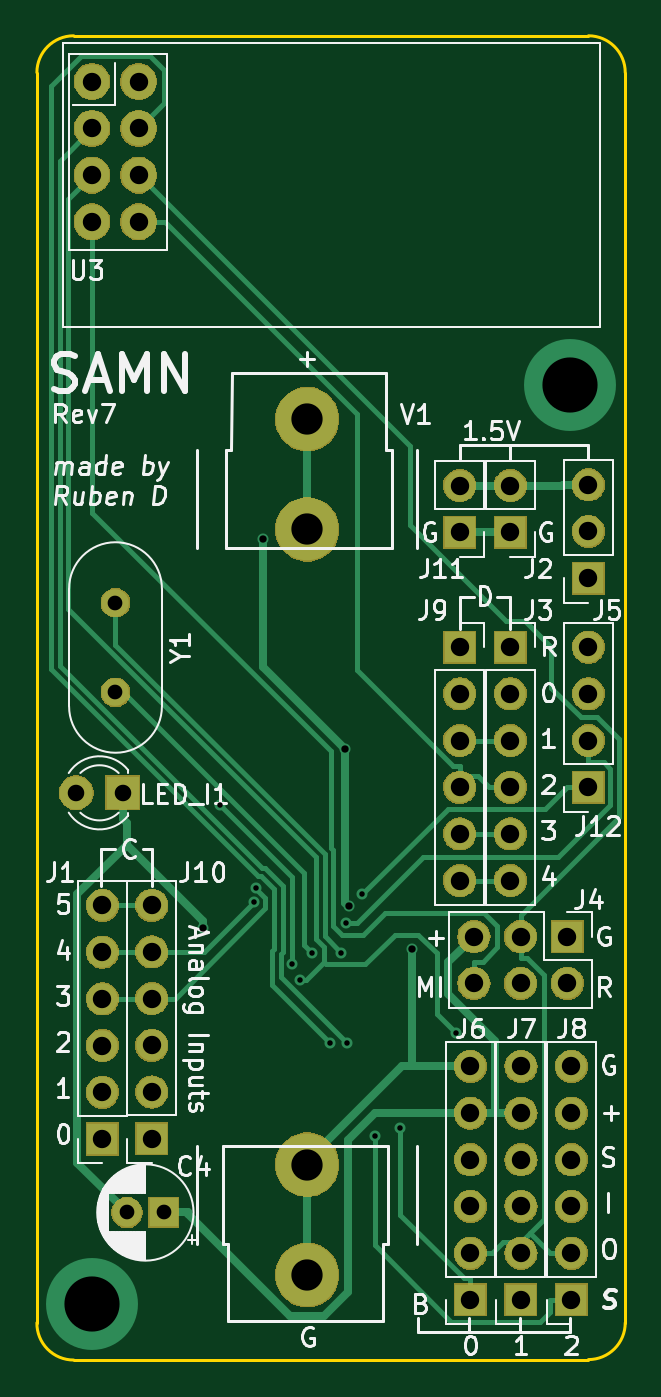
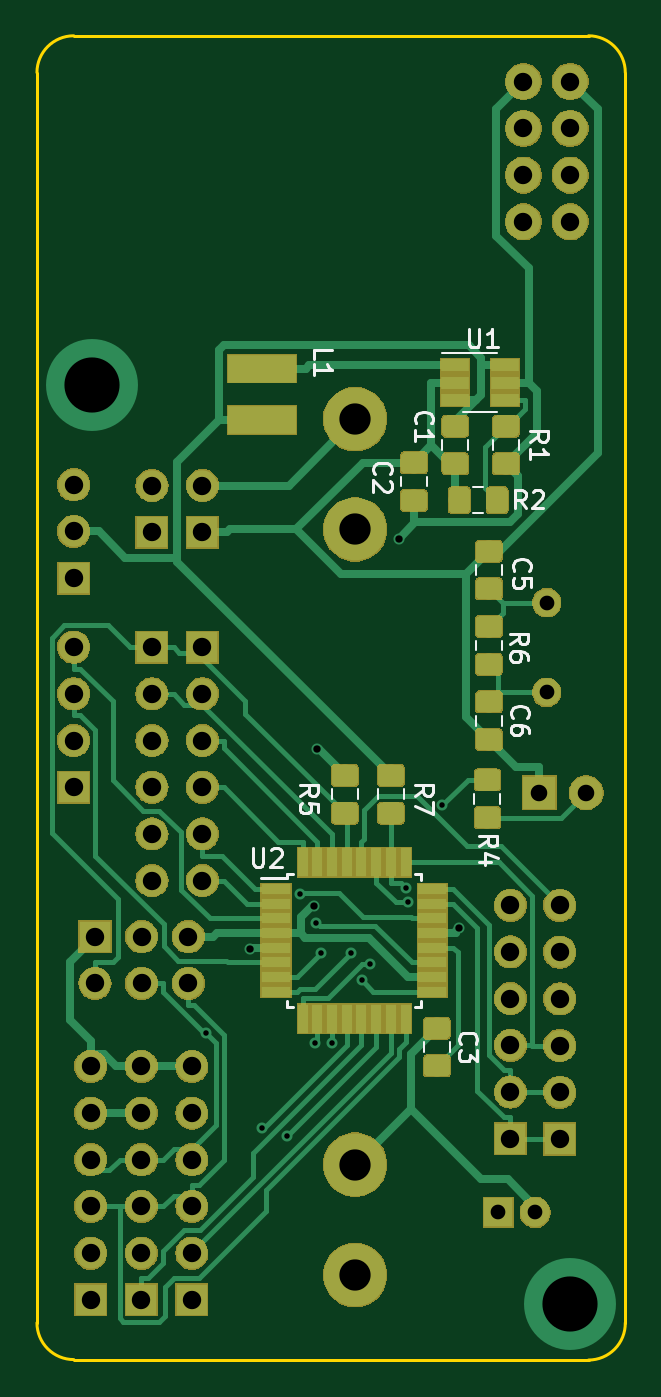
Circuit board: 10 layer files. Board 32.0 x 72.0 mm.
- bottom_copper: samn_small-B.Cu.gbl (67130 bytes)
- bottom_mask: samn_small-B.Mask.gbs (111375 bytes)
- paste: samn_small-B.Paste.gbp (40022 bytes)
- bottom_silk: samn_small-B.SilkS.gbo (10817 bytes)
- outline: samn_small-Edge.Cuts.gm1 (1017 bytes)
- top_copper: samn_small-F.Cu.gtl (17017 bytes)
- top_mask: samn_small-F.Mask.gts (89763 bytes)
- paste: samn_small-F.Paste.gtp (548 bytes)
- top_silk: samn_small-F.SilkS.gto (41369 bytes)
- drill: samn_small.drl (1640 bytes)

=== bottom_copper: samn_small-B.Cu.gbl (67130 bytes, source omitted) ===
=== bottom_mask: samn_small-B.Mask.gbs (111375 bytes, source omitted) ===
=== paste: samn_small-B.Paste.gbp (40022 bytes, source omitted) ===
=== bottom_silk: samn_small-B.SilkS.gbo (10817 bytes, source omitted) ===
=== outline: samn_small-Edge.Cuts.gm1 ===
G04 #@! TF.GenerationSoftware,KiCad,Pcbnew,5.0.2-bee76a0~70~ubuntu18.04.1*
G04 #@! TF.CreationDate,2019-01-08T13:34:53-05:00*
G04 #@! TF.ProjectId,samn_small,73616d6e-5f73-46d6-916c-6c2e6b696361,7*
G04 #@! TF.SameCoordinates,Original*
G04 #@! TF.FileFunction,Profile,NP*
%FSLAX46Y46*%
G04 Gerber Fmt 4.6, Leading zero omitted, Abs format (unit mm)*
G04 Created by KiCad (PCBNEW 5.0.2-bee76a0~70~ubuntu18.04.1) date Tue 08 Jan 2019 01:34:53 PM EST*
%MOMM*%
%LPD*%
G01*
G04 APERTURE LIST*
%ADD10C,0.150000*%
G04 APERTURE END LIST*
D10*
X36900000Y-90725156D02*
G75*
G02X34900000Y-88700000I0J2000156D01*
G01*
X36900000Y-90725156D02*
X64900000Y-90700000D01*
X34900000Y-20700000D02*
X34900000Y-88700000D01*
X64900000Y-18700000D02*
X36900000Y-18700000D01*
X66900000Y-88700000D02*
X66900000Y-20700000D01*
X64900000Y-18700000D02*
G75*
G02X66900000Y-20700000I0J-2000000D01*
G01*
X66900000Y-88700000D02*
G75*
G02X64900000Y-90700000I-2000000J0D01*
G01*
X34900000Y-20700000D02*
G75*
G02X36900000Y-18700000I2000000J0D01*
G01*
M02*

=== top_copper: samn_small-F.Cu.gtl (17017 bytes, source omitted) ===
=== top_mask: samn_small-F.Mask.gts (89763 bytes, source omitted) ===
=== paste: samn_small-F.Paste.gtp ===
G04 #@! TF.GenerationSoftware,KiCad,Pcbnew,5.0.2-bee76a0~70~ubuntu18.04.1*
G04 #@! TF.CreationDate,2019-01-08T13:34:53-05:00*
G04 #@! TF.ProjectId,samn_small,73616d6e-5f73-46d6-916c-6c2e6b696361,7*
G04 #@! TF.SameCoordinates,Original*
G04 #@! TF.FileFunction,Paste,Top*
G04 #@! TF.FilePolarity,Positive*
%FSLAX46Y46*%
G04 Gerber Fmt 4.6, Leading zero omitted, Abs format (unit mm)*
G04 Created by KiCad (PCBNEW 5.0.2-bee76a0~70~ubuntu18.04.1) date Tue 08 Jan 2019 01:34:53 PM EST*
%MOMM*%
%LPD*%
G01*
G04 APERTURE LIST*
G04 APERTURE END LIST*
M02*

=== top_silk: samn_small-F.SilkS.gto (41369 bytes, source omitted) ===
=== drill: samn_small.drl ===
M48
;DRILL file {KiCad 5.0.2-bee76a0~70~ubuntu18.04.1} date Tue 08 Jan 2019 01:34:56 PM EST
;FORMAT={3:3/ absolute / metric / suppress leading zeros}
FMAT,2
METRIC,TZ
T1C0.300
T2C0.400
T3C0.800
T4C0.900
T5C1.000
T6C1.700
T7C3.000
%
G90
G05
T1
X44850Y-60550
X46702Y-65834
X46839Y-65034
X48778Y-69161
X49237Y-70067
X49841Y-68605
X50850Y-73458
X51461Y-68570
X51698Y-66928
X51757Y-73474
X52600Y-65399
X53278Y-78537
X54671Y-78124
X57701Y-72950
T2
X43950Y-67241
X47205Y-46044
X51680Y-57510
X51849Y-66026
X55302Y-68354
T3
X39175Y-49530
X39175Y-54410
X39800Y-82700
X41800Y-82700
T4
X37035Y-59875
X39575Y-59875
T5
X64900Y-43120
X64900Y-45660
X64900Y-48200
X37900Y-21200
X37900Y-23740
X37900Y-26280
X37900Y-28820
X40440Y-21200
X40440Y-23740
X40440Y-26280
X40440Y-28820
X57900Y-51950
X57900Y-54490
X57900Y-57030
X57900Y-59570
X57900Y-62110
X57900Y-64650
X60650Y-43160
X60650Y-45700
X57900Y-43160
X57900Y-45700
X63975Y-74753
X63975Y-77293
X63975Y-79833
X63975Y-82373
X63975Y-84913
X63975Y-87453
X60650Y-51950
X60650Y-54490
X60650Y-57030
X60650Y-59570
X60650Y-62110
X60650Y-64650
X41150Y-65987
X41150Y-68527
X41150Y-71067
X41150Y-73607
X41150Y-76147
X41150Y-78687
X61225Y-74753
X61225Y-77293
X61225Y-79833
X61225Y-82373
X61225Y-84913
X61225Y-87453
X64900Y-51950
X64900Y-54490
X64900Y-57030
X64900Y-59570
X38463Y-66000
X38463Y-68540
X38463Y-71080
X38463Y-73620
X38463Y-76160
X38463Y-78700
X58475Y-74753
X58475Y-77293
X58475Y-79833
X58475Y-82373
X58475Y-84913
X58475Y-87453
X58666Y-67700
X58666Y-70240
X61206Y-67700
X61206Y-70240
X63746Y-67700
X63746Y-70240
T6
X49600Y-39550
X49600Y-45550
X49600Y-80100
X49600Y-86100
T7
X37900Y-87700
X63900Y-37700
T0
M30

